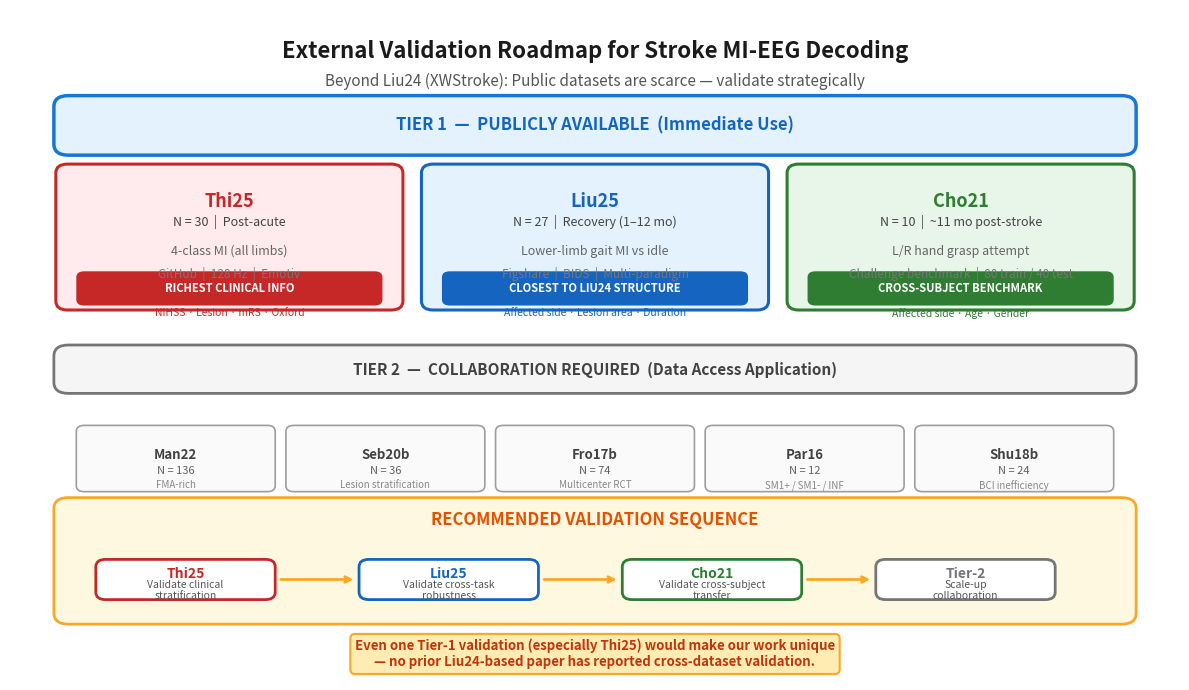

Source code (Python): (Note: this script raises an exception after producing the figure.)
"""
Generate External Validation Roadmap figure for Slide 14.
All text in English.
"""

import matplotlib.pyplot as plt
import matplotlib.patches as mpatches
from matplotlib.patches import FancyBboxPatch, FancyArrowPatch
import numpy as np

plt.rcParams['font.family'] = 'sans-serif'
plt.rcParams['font.size'] = 10
plt.rcParams['figure.dpi'] = 150

OUTPUT_DIR = "docs/figures"

def draw_external_validation_roadmap():
    fig, ax = plt.subplots(figsize=(12, 7))
    ax.set_xlim(0, 12)
    ax.set_ylim(0, 9)
    ax.axis('off')

    # Title
    ax.text(6, 8.6, "External Validation Roadmap for Stroke MI-EEG Decoding",
            fontsize=16, fontweight='bold', ha='center', va='top', color='#1a1a1a')
    ax.text(6, 8.15, "Beyond Liu24 (XWStroke): Public datasets are scarce — validate strategically",
            fontsize=11, ha='center', va='top', color='#555555', style='italic')

    # ============================================
    # TIER 1 HEADER
    # ============================================
    tier1_header = FancyBboxPatch((0.5, 7.1), 11, 0.7, boxstyle="round,pad=0.05,rounding_size=0.15",
                                   facecolor='#e3f2fd', edgecolor='#1976d2', linewidth=2.5)
    ax.add_patch(tier1_header)
    ax.text(6, 7.45, "TIER 1  —  PUBLICLY AVAILABLE  (Immediate Use)",
            fontsize=12, fontweight='bold', ha='center', va='center', color='#1565c0')

    # ============================================
    # TIER 1 BOXES
    # ============================================

    # Box 1: Thi25
    thi_color = '#c62828'
    thi_bg = '#ffebee'
    thi_box = FancyBboxPatch((0.5, 5.0), 3.5, 1.9, boxstyle="round,pad=0.03,rounding_size=0.12",
                              facecolor=thi_bg, edgecolor=thi_color, linewidth=2.2)
    ax.add_patch(thi_box)
    ax.text(2.25, 6.55, "Thi25", fontsize=13, fontweight='bold', ha='center', va='top', color=thi_color)
    ax.text(2.25, 6.25, "N = 30  |  Post-acute", fontsize=9, ha='center', va='top', color='#444444')
    ax.text(2.25, 5.85, "4-class MI (all limbs)", fontsize=9, ha='center', va='top', color='#666666')
    ax.text(2.25, 5.55, "GitHub  |  128 Hz  |  Emotiv",
            fontsize=8.5, ha='center', va='top', color='#777777')
    # Badge
    badge1 = FancyBboxPatch((0.7, 5.05), 3.1, 0.42, boxstyle="round,pad=0.02,rounding_size=0.08",
                             facecolor=thi_color, edgecolor='none')
    ax.add_patch(badge1)
    ax.text(2.25, 5.26, "RICHEST CLINICAL INFO", fontsize=8, fontweight='bold',
            ha='center', va='center', color='white')
    ax.text(2.25, 5.0, "NIHSS · Lesion · mRS · Oxford", fontsize=7.5,
            ha='center', va='top', color=thi_color, style='italic')

    # Box 2: Liu25
    liu_color = '#1565c0'
    liu_bg = '#e3f2fd'
    liu_box = FancyBboxPatch((4.25, 5.0), 3.5, 1.9, boxstyle="round,pad=0.03,rounding_size=0.12",
                              facecolor=liu_bg, edgecolor=liu_color, linewidth=2.2)
    ax.add_patch(liu_box)
    ax.text(6.0, 6.55, "Liu25", fontsize=13, fontweight='bold', ha='center', va='top', color=liu_color)
    ax.text(6.0, 6.25, "N = 27  |  Recovery (1–12 mo)", fontsize=9, ha='center', va='top', color='#444444')
    ax.text(6.0, 5.85, "Lower-limb gait MI vs idle", fontsize=9, ha='center', va='top', color='#666666')
    ax.text(6.0, 5.55, "Figshare  |  BIDS  |  Multi-paradigm",
            fontsize=8.5, ha='center', va='top', color='#777777')
    badge2 = FancyBboxPatch((4.45, 5.05), 3.1, 0.42, boxstyle="round,pad=0.02,rounding_size=0.08",
                             facecolor=liu_color, edgecolor='none')
    ax.add_patch(badge2)
    ax.text(6.0, 5.26, "CLOSEST TO LIU24 STRUCTURE", fontsize=8, fontweight='bold',
            ha='center', va='center', color='white')
    ax.text(6.0, 5.0, "Affected side · Lesion area · Duration", fontsize=7.5,
            ha='center', va='top', color=liu_color, style='italic')

    # Box 3: Cho21
    cho_color = '#2e7d32'
    cho_bg = '#e8f5e9'
    cho_box = FancyBboxPatch((8.0, 5.0), 3.5, 1.9, boxstyle="round,pad=0.03,rounding_size=0.12",
                              facecolor=cho_bg, edgecolor=cho_color, linewidth=2.2)
    ax.add_patch(cho_box)
    ax.text(9.75, 6.55, "Cho21", fontsize=13, fontweight='bold', ha='center', va='top', color=cho_color)
    ax.text(9.75, 6.25, "N = 10  |  ~11 mo post-stroke", fontsize=9, ha='center', va='top', color='#444444')
    ax.text(9.75, 5.85, "L/R hand grasp attempt", fontsize=9, ha='center', va='top', color='#666666')
    ax.text(9.75, 5.55, "Challenge benchmark  |  80 train / 40 test",
            fontsize=8.5, ha='center', va='top', color='#777777')
    badge3 = FancyBboxPatch((8.2, 5.05), 3.1, 0.42, boxstyle="round,pad=0.02,rounding_size=0.08",
                             facecolor=cho_color, edgecolor='none')
    ax.add_patch(badge3)
    ax.text(9.75, 5.26, "CROSS-SUBJECT BENCHMARK", fontsize=8, fontweight='bold',
            ha='center', va='center', color='white')
    ax.text(9.75, 5.0, "Affected side · Age · Gender", fontsize=7.5,
            ha='center', va='top', color=cho_color, style='italic')

    # ============================================
    # TIER 2 HEADER
    # ============================================
    tier2_header = FancyBboxPatch((0.5, 3.9), 11, 0.55, boxstyle="round,pad=0.05,rounding_size=0.15",
                                   facecolor='#f5f5f5', edgecolor='#757575', linewidth=2)
    ax.add_patch(tier2_header)
    ax.text(6, 4.17, "TIER 2  —  COLLABORATION REQUIRED  (Data Access Application)",
            fontsize=11, fontweight='bold', ha='center', va='center', color='#424242')

    # ============================================
    # TIER 2 BOXES
    # ============================================
    tier2_items = [
        ("Man22", "N = 136", "FMA-rich", "Contralesional BCI"),
        ("Seb20b", "N = 36", "Lesion stratification", "FMA-UE/LE · BI · MAS"),
        ("Fro17b", "N = 74", "Multicenter RCT", "FMMA · ARAT · Lesion"),
        ("Par16", "N = 12", "SM1+ / SM1- / INF", "FMA-UE · Lesion anatomy"),
        ("Shu18b", "N = 24", "BCI inefficiency", "FMA-UE · Cortical/Subcortical"),
    ]

    box_width = 2.0
    start_x = 0.7
    gap = 0.15
    y_pos = 3.2
    for i, (name, n, strength, scales) in enumerate(tier2_items):
        x = start_x + i * (box_width + gap)
        t2_box = FancyBboxPatch((x, y_pos - 0.65), box_width, 0.85,
                                 boxstyle="round,pad=0.02,rounding_size=0.08",
                                 facecolor='#fafafa', edgecolor='#9e9e9e', linewidth=1.2)
        ax.add_patch(t2_box)
        ax.text(x + box_width/2, y_pos - 0.08, name, fontsize=9.5, fontweight='bold',
                ha='center', va='top', color='#424242')
        ax.text(x + box_width/2, y_pos - 0.32, n, fontsize=8, ha='center', va='top', color='#616161')
        ax.text(x + box_width/2, y_pos - 0.52, strength, fontsize=7, ha='center', va='top', color='#888888')

    # ============================================
    # RECOMMENDED SEQUENCE (Bottom flow)
    # ============================================
    # Background strip
    seq_bg = FancyBboxPatch((0.5, 0.8), 11, 1.6, boxstyle="round,pad=0.05,rounding_size=0.15",
                             facecolor='#fff8e1', edgecolor='#f9a825', linewidth=2)
    ax.add_patch(seq_bg)
    ax.text(6, 2.15, "RECOMMENDED VALIDATION SEQUENCE", fontsize=12, fontweight='bold',
            ha='center', va='center', color='#e65100')

    # Flow nodes
    flow_y = 1.35
    node_h = 0.5
    nodes = [
        (1.8, "Thi25", "Validate clinical\nstratification", '#c62828'),
        (4.5, "Liu25", "Validate cross-task\nrobustness", '#1565c0'),
        (7.2, "Cho21", "Validate cross-subject\ntransfer", '#2e7d32'),
        (9.8, "Tier-2", "Scale-up\ncollaboration", '#757575'),
    ]

    for i, (cx, label, desc, color) in enumerate(nodes):
        node = FancyBboxPatch((cx - 0.9, flow_y - node_h/2), 1.8, node_h,
                               boxstyle="round,pad=0.02,rounding_size=0.1",
                               facecolor='white', edgecolor=color, linewidth=2)
        ax.add_patch(node)
        ax.text(cx, flow_y + 0.08, label, fontsize=10, fontweight='bold',
                ha='center', va='center', color=color)
        ax.text(cx, flow_y - 0.15, desc, fontsize=7.5, ha='center', va='center', color='#555555')

        if i < len(nodes) - 1:
            next_cx = nodes[i+1][0]
            ax.annotate("", xy=(next_cx - 0.95, flow_y), xytext=(cx + 0.95, flow_y),
                        arrowprops=dict(arrowstyle="->", color='#f9a825', lw=2))

    # ============================================
    # BOTTOM BANNER
    # ============================================
    ax.text(6, 0.35, "Even one Tier-1 validation (especially Thi25) would make our work unique\n"
                      "— no prior Liu24-based paper has reported cross-dataset validation.",
            fontsize=9.5, fontweight='bold', ha='center', va='center', color='#bf360c',
            bbox=dict(boxstyle='round,pad=0.35', facecolor='#ffecb3', edgecolor='#f9a825', linewidth=1.5))

    plt.tight_layout()
    plt.savefig(f"{OUTPUT_DIR}/fig_external_validation_roadmap.png", dpi=300, bbox_inches='tight',
                facecolor='white', edgecolor='none')
    plt.close()
    print("Saved: fig_external_validation_roadmap.png")


if __name__ == "__main__":
    draw_external_validation_roadmap()
    print("Done!")
